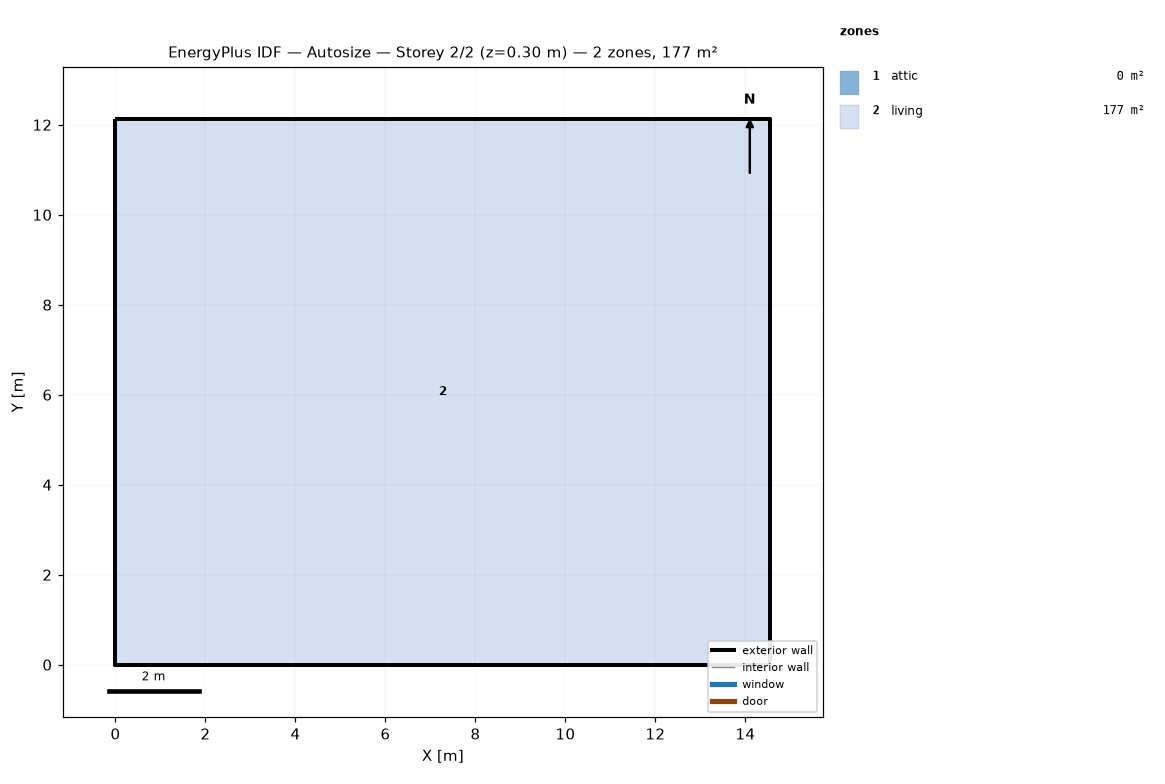
=== STOREY PLAN SPEC (per zone: floor XY polygon, exterior-wall plan segments, windows/doors) ===
zone 1: attic  (0.0 m²)
  exterior wall: (14.55, 0.00) – (14.55, 12.13) – (14.55, 6.06)  [18.2 m]
  exterior wall: (0.00, 12.13) – (0.00, 0.00) – (0.00, 6.06)  [18.2 m]
zone 2: living  (176.5 m²)
  floor: (0.00, 0.00) (0.00, 12.13) (14.55, 12.13) (14.55, 0.00)
  exterior wall: (0.00, 0.00) – (14.55, 0.00)  [14.6 m]
  exterior wall: (14.55, 0.00) – (14.55, 12.13)  [12.1 m]
  exterior wall: (14.55, 12.13) – (0.00, 12.13)  [14.6 m]
  exterior wall: (0.00, 12.13) – (0.00, 0.00)  [12.1 m]

=== DERIVED (storey summary) ===
Building: Autosize
Storey: 2 of 2  (floor level z = 0.30 m)
Storey gross floor area: 176.5 m²
Zones on this storey: 2
  - attic: floor 0.0 m²; exterior wall 36.4 m (24.5 m²); WWR 0.0%
  - living: floor 176.5 m²; exterior wall 53.4 m (146.4 m²); WWR 0.0%
Zone adjacency: (none detected)